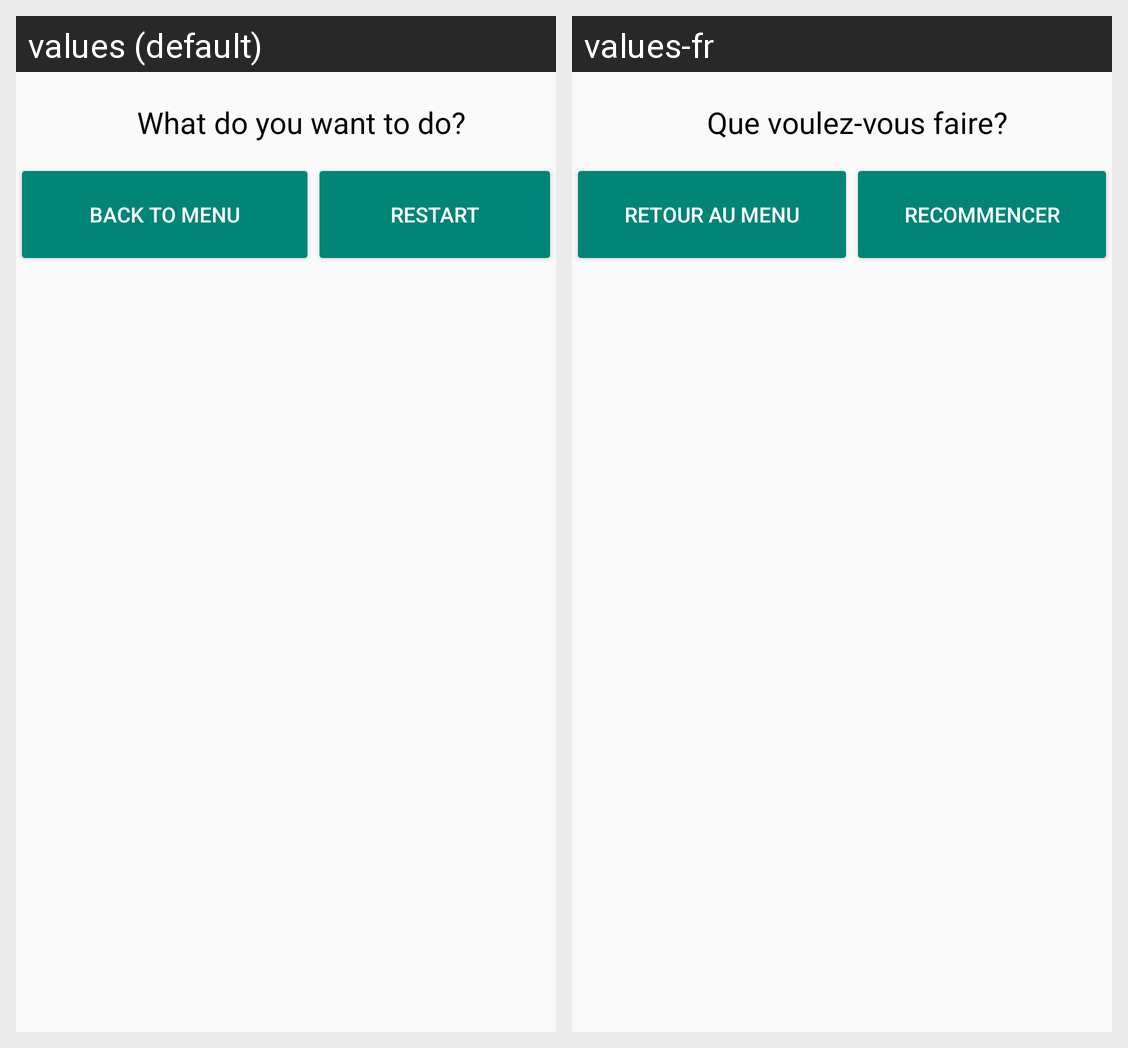

Here is an Android app screen in its default locale and in the app's own translations. Write out the translated-string differences for the strings that appear on this screen.
Android screen res/layout/score_saved_dialog.xml rendered under 2 locales, left to right: values (default), values-fr. Device: Nexus 5 (rendered at 1080×1920; each locale shown at half size, 540×960, under a caption strip naming it); theme Theme.AppCompat.Light.NoActionBar.
Strings drawn on this screen, with the default value and each locale's value (text and hints the layout hard-codes, and strings that could not be matched under every locale, appear in the picture but are not listed):

what
  values: What do you want to do?
  values-fr: Que voulez-vous faire?

finish_dialog_no
  values: Back to menu
  values-fr: Retour au menu

finish_dialog_yes
  values: Restart
  values-fr: Recommencer
